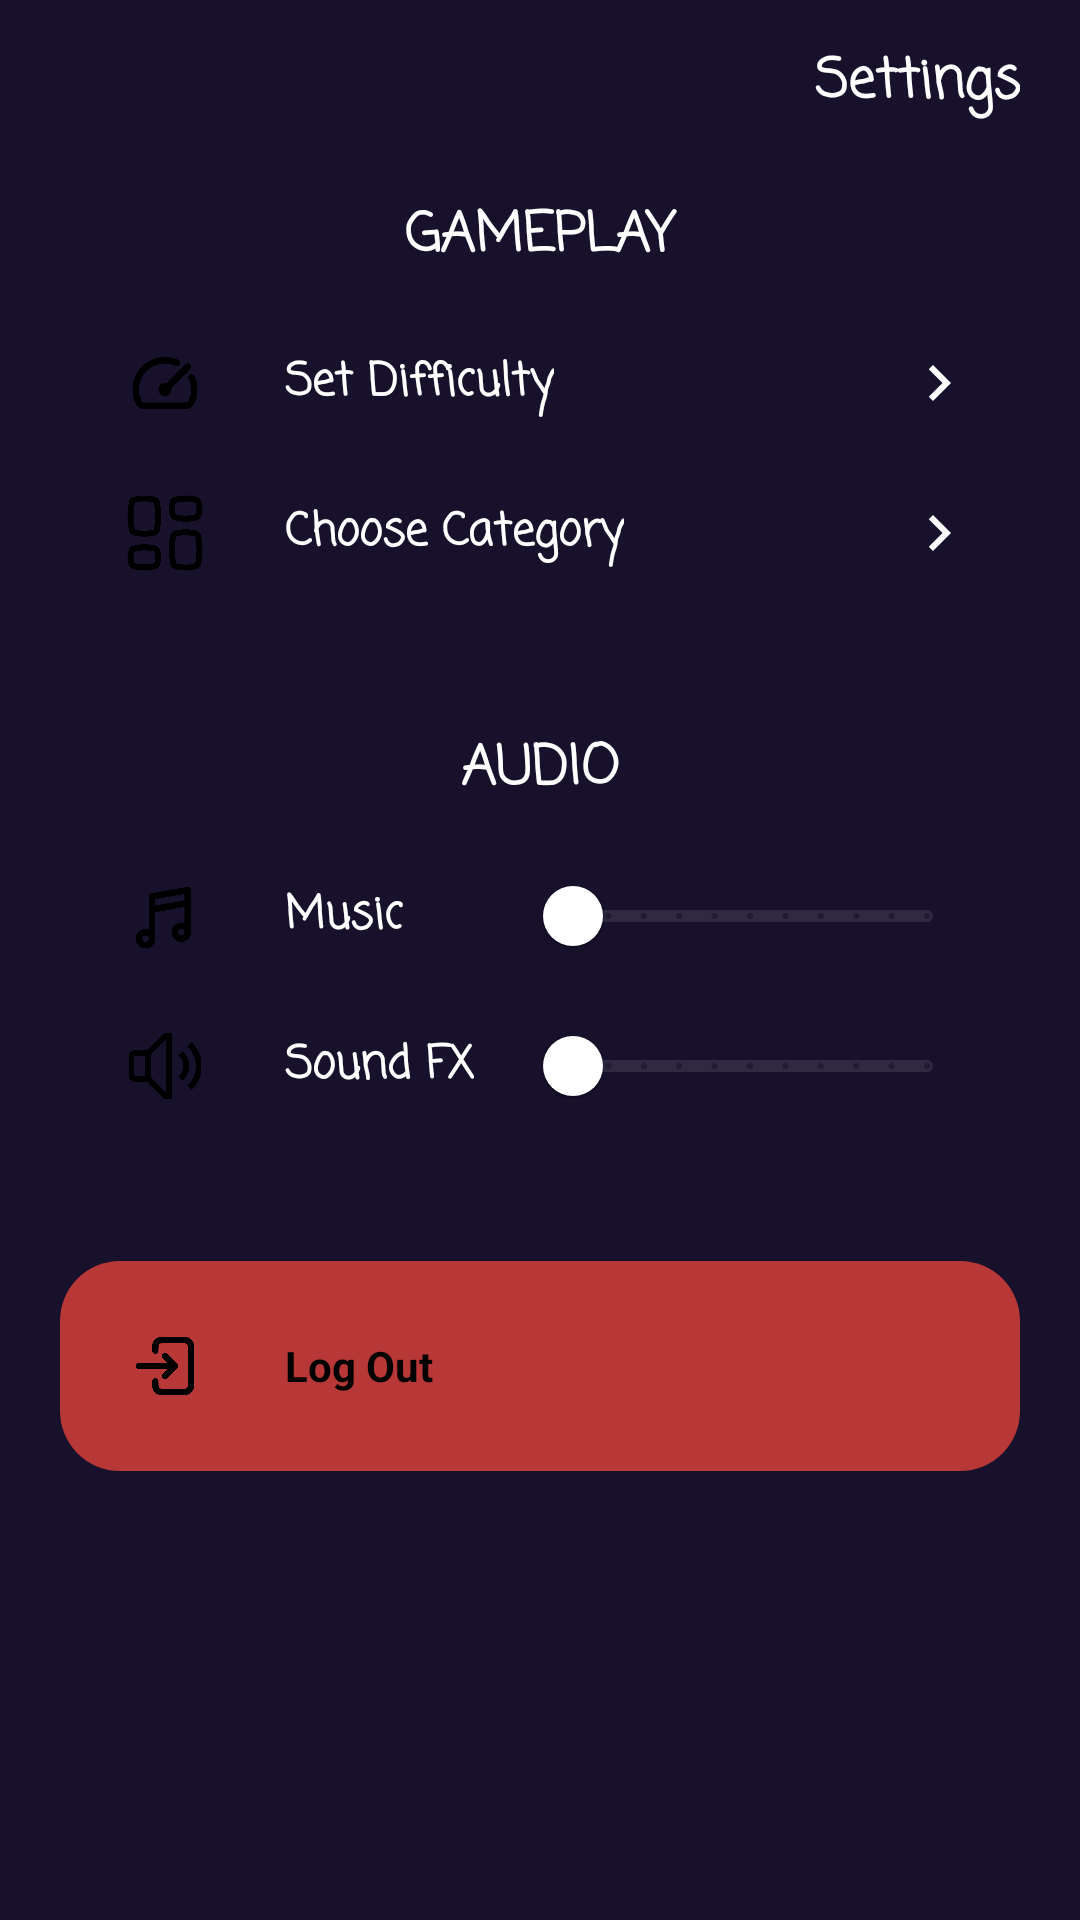

Produce the Android XML layout that renders to this screen, including the resource entries it uses.
<!-- AndroidManifest.xml: application theme Theme.KnowledgeRealm -->
<!-- res/layout/activity_settings.xml -->
<?xml version="1.0" encoding="utf-8"?>
<LinearLayout xmlns:android="http://schemas.android.com/apk/res/android"
    xmlns:app="http://schemas.android.com/apk/res-auto"
    xmlns:tools="http://schemas.android.com/tools"
    android:layout_width="match_parent"
    android:layout_height="match_parent"
    android:background="@color/colorPrimary"
    android:orientation="vertical"
    android:typeface="serif"
    tools:context=".MainActivity">

    <RelativeLayout
        android:layout_width="match_parent"
        android:layout_height="wrap_content">

        <ImageView
            android:id="@+id/back"
            android:layout_width="50dp"
            android:layout_height="55dp"
            android:padding="14dp"
            android:src="@drawable/back_btn" />

        <TextView
            android:layout_width="wrap_content"
            android:layout_height="wrap_content"
            android:layout_alignParentRight="true"
            android:layout_centerInParent="true"
            android:layout_marginEnd="20dp"
            android:fontFamily="casual"
            android:text="Settings"
            android:textColor="#FFFFFF"
            android:textSize="18sp"
            android:textStyle="bold" />

    </RelativeLayout>

    <ScrollView
        android:layout_width="match_parent"
        android:layout_height="wrap_content">

        <LinearLayout
            android:layout_width="match_parent"
            android:layout_height="wrap_content"
            android:orientation="vertical">

            

            <TextView
                android:layout_width="match_parent"
                android:layout_height="wrap_content"
                android:layout_marginTop="10dp"
                android:fontFamily="casual"
                android:text="GAMEPLAY"
                android:textAlignment="center"
                android:textColor="#FFFFFF"
                android:textSize="18sp"
                android:textStyle="bold" />

            <LinearLayout
                android:layout_width="match_parent"
                android:layout_height="wrap_content"
                android:layout_marginStart="20dp"
                android:layout_marginEnd="20dp"
                android:background="@drawable/round_back_white"

                android:orientation="vertical"
                android:padding="15dp">

                <RelativeLayout
                    android:id="@+id/setDifficulty"
                    android:layout_width="match_parent"
                    android:layout_height="wrap_content">

                    
                    <ImageView
                        android:id="@+id/difficultyIcon"
                        android:layout_width="40dp"
                        android:layout_height="40dp"
                        android:background="@drawable/round_back_white"
                        android:padding="7dp"
                        android:src="@drawable/gauge" />

                    <TextView
                        android:layout_width="wrap_content"
                        android:layout_height="wrap_content"
                        android:layout_centerVertical="true"
                        android:layout_marginStart="20dp"
                        android:layout_toEndOf="@+id/difficultyIcon"
                        android:fontFamily="casual"
                        android:text="Set Difficulty"
                        android:textColor="#FFFFFF"
                        android:textSize="15sp"
                        android:textStyle="bold" />


                    <ImageView
                        android:layout_width="wrap_content"
                        android:layout_height="wrap_content"
                        android:layout_alignParentEnd="true"
                        android:layout_centerVertical="true"
                        android:src="@drawable/right_arrow_icon" />


                </RelativeLayout>

                <RelativeLayout
                    android:id="@+id/chooseCategory"
                    android:layout_width="match_parent"
                    android:layout_height="wrap_content"
                    android:layout_marginTop="10dp">

                    
                    <ImageView
                        android:id="@+id/categoryIcon"
                        android:layout_width="40dp"
                        android:layout_height="40dp"
                        android:background="@drawable/round_back_white"
                        android:padding="5dp"
                        android:src="@drawable/category" />

                    <TextView
                        android:layout_width="wrap_content"
                        android:layout_height="wrap_content"
                        android:layout_centerVertical="true"
                        android:layout_marginStart="20dp"
                        android:layout_toEndOf="@+id/categoryIcon"
                        android:fontFamily="casual"
                        android:text="Choose Category"
                        android:textColor="#FFFFFF"
                        android:textSize="15sp"
                        android:textStyle="bold" />

                    <ImageView
                        android:layout_width="wrap_content"
                        android:layout_height="wrap_content"
                        android:layout_alignParentEnd="true"
                        android:layout_centerVertical="true"
                        android:src="@drawable/right_arrow_icon" />


                </RelativeLayout>

            </LinearLayout>

            <TextView
                android:layout_width="match_parent"
                android:layout_height="wrap_content"
                android:layout_marginTop="30dp"
                android:fontFamily="casual"
                android:text="AUDIO"
                android:textAlignment="center"
                android:textColor="#FFFFFF"
                android:textSize="18sp"
                android:textStyle="bold" />

            <LinearLayout
                android:layout_width="match_parent"
                android:layout_height="wrap_content"
                android:layout_marginStart="20dp"
                android:layout_marginEnd="20dp"
                android:background="@drawable/round_back_white"
                android:orientation="vertical"
                android:padding="15dp">

                <RelativeLayout
                    android:layout_width="match_parent"
                    android:layout_height="40dp">

                    
                    <ImageView
                        android:id="@+id/musicIcon"
                        android:layout_width="40dp"
                        android:layout_height="40dp"
                        android:background="@drawable/round_back_white"
                        android:padding="7dp"
                        android:src="@drawable/music_icon" />

                    <TextView
                        android:layout_width="wrap_content"
                        android:layout_height="wrap_content"
                        android:layout_centerVertical="true"
                        android:layout_marginStart="20dp"
                        android:layout_toEndOf="@+id/musicIcon"
                        android:fontFamily="casual"
                        android:text="Music"
                        android:textColor="#ffffff"
                        android:textSize="15sp"
                        android:textStyle="bold" />

                    <com.google.android.material.slider.RangeSlider
                        android:id="@+id/setMusicVolume"
                        android:layout_width="150dp"
                        android:layout_height="wrap_content"
                        android:layout_alignParentEnd="true"
                        android:layout_centerVertical="true"
                        android:stepSize="1"
                        android:valueFrom="0"
                        android:valueTo="10"
                        app:thumbColor="#ffffff"
                        app:trackColor="#1affffff" />


                </RelativeLayout>

                <RelativeLayout
                    android:layout_width="match_parent"
                    android:layout_height="40dp"
                    android:layout_marginTop="10dp">

                    
                    <ImageView
                        android:id="@+id/soundIcon"
                        android:layout_width="40dp"
                        android:layout_height="40dp"
                        android:background="@drawable/round_back_white"
                        android:padding="8dp"
                        android:src="@drawable/sound_icon" />

                    <TextView
                        android:layout_width="wrap_content"
                        android:layout_height="wrap_content"
                        android:layout_centerVertical="true"
                        android:layout_marginStart="20dp"
                        android:layout_toEndOf="@+id/soundIcon"
                        android:fontFamily="casual"
                        android:text="Sound FX"
                        android:textColor="#ffffff"
                        android:textSize="15sp"
                        android:textStyle="bold" />

                    <com.google.android.material.slider.RangeSlider
                        android:id="@+id/setSoundVolume"
                        android:layout_width="150dp"
                        android:layout_height="wrap_content"
                        android:layout_alignParentEnd="true"
                        android:layout_centerVertical="true"
                        android:stepSize="1"
                        android:valueFrom="0"
                        android:valueTo="10"
                        app:thumbColor="#ffffff"
                        app:trackColor="#1affffff" />


                </RelativeLayout>

            </LinearLayout>

            <LinearLayout
                android:layout_width="match_parent"
                android:layout_height="wrap_content"
                android:layout_marginStart="20dp"
                android:layout_marginTop="30dp"
                android:layout_marginEnd="20dp"
                android:background="@drawable/round_back_logout"
                android:orientation="vertical"
                android:padding="15dp">

                <RelativeLayout
                    android:id="@+id/logout"
                    android:layout_width="match_parent"
                    android:layout_height="40dp">

                    
                    <ImageView
                        android:id="@+id/logoutIcon"
                        android:layout_width="40dp"
                        android:layout_height="40dp"
                        android:background="@drawable/round_back_white"
                        android:padding="7dp"
                        android:src="@drawable/logout_icon" />

                    <TextView
                        android:layout_width="wrap_content"
                        android:layout_height="wrap_content"
                        android:layout_centerVertical="true"
                        android:layout_marginStart="20dp"
                        android:layout_toEndOf="@+id/logoutIcon"
                        android:text="Log Out"
                        android:textColor="#000000"
                        android:textStyle="bold" />


                </RelativeLayout>

            </LinearLayout>
        </LinearLayout>
    </ScrollView>
</LinearLayout>
<!-- resources referenced by this layout -->
<resources>
  <color name="colorPrimary">#17112b</color>
  <!-- drawable category: png bitmap (drawable, 27573 bytes) -->
  <!-- drawable gauge: png bitmap (drawable, 16853 bytes) -->
  <!-- drawable logout_icon: png bitmap (drawable, 13827 bytes) -->
  <!-- drawable music_icon: png bitmap (drawable, 15376 bytes) -->
  <!-- drawable right_arrow_icon (drawable) -->
  <vector android:height="24dp"
      android:viewportHeight="24"
      android:viewportWidth="24"
      android:width="24dp"
      xmlns:android="http://schemas.android.com/apk/res/android">
      <path
          android:fillColor="@android:color/white"
          android:pathData="M10,6L8.59,7.41 13.17,12l-4.58,4.59L10,18l6,-6z" />
  </vector>
  <!-- drawable round_back_logout (drawable) -->
  <?xml version="1.0" encoding="utf-8"?>
  <shape xmlns:android="http://schemas.android.com/apk/res/android"
      android:shape="rectangle">
  
      <solid android:color="#b83737"/>
      <corners android:radius="20dp"/>
  
  
  </shape>
  <!-- drawable sound_icon: png bitmap (drawable, 18501 bytes) -->
  <style name="Theme.KnowledgeRealm" parent="Theme.MaterialComponents.DayNight.NoActionBar">
          
          <item name="colorPrimary">@color/colorPrimary</item>
          <item name="colorPrimaryVariant">@color/colorPrimary</item>
          <item name="colorOnPrimary">@color/white</item>
          
          <item name="colorSecondary">@color/teal_200</item>
          <item name="colorSecondaryVariant">@color/teal_700</item>
          <item name="colorOnSecondary">@color/black</item>
          
          <item name="android:statusBarColor">?attr/colorPrimaryVariant</item>
          
      </style>
  <color name="white">#FFFFFFFF</color>
  <color name="teal_200">#FF03DAC5</color>
  <color name="teal_700">#FF018786</color>
  <color name="black">#FF000000</color>
</resources>
